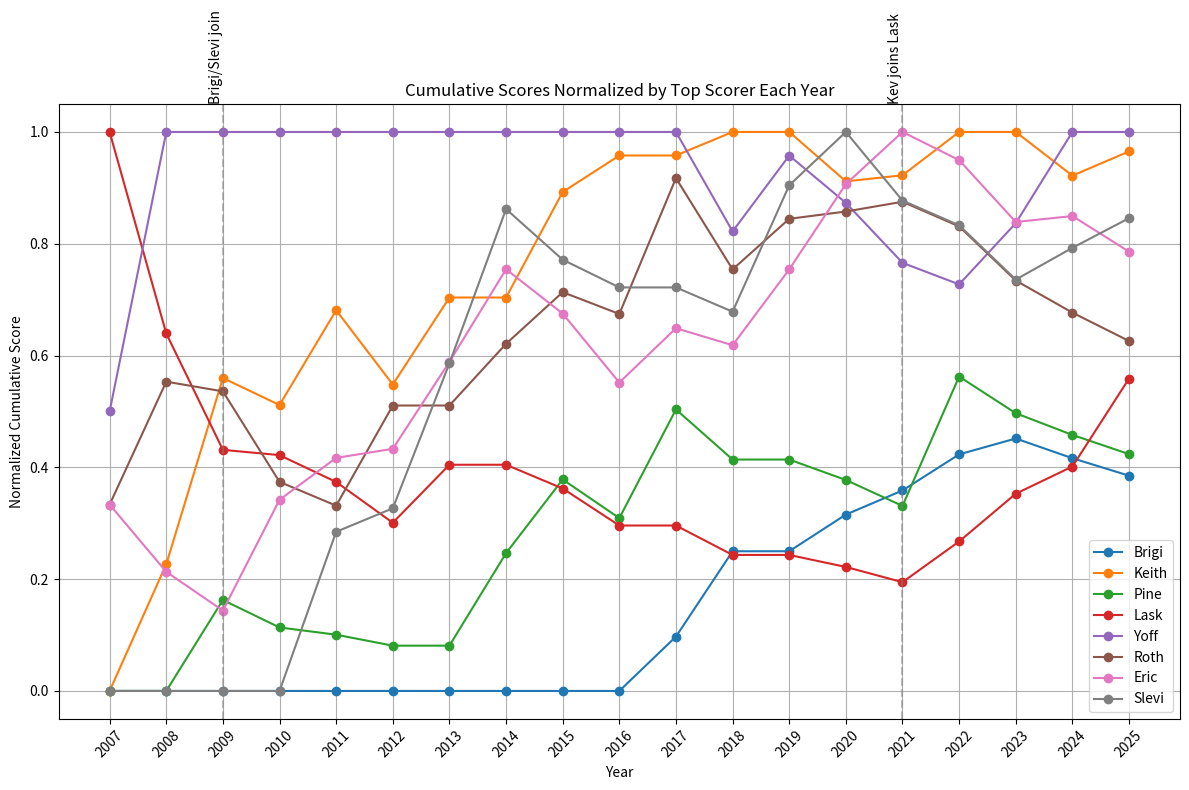
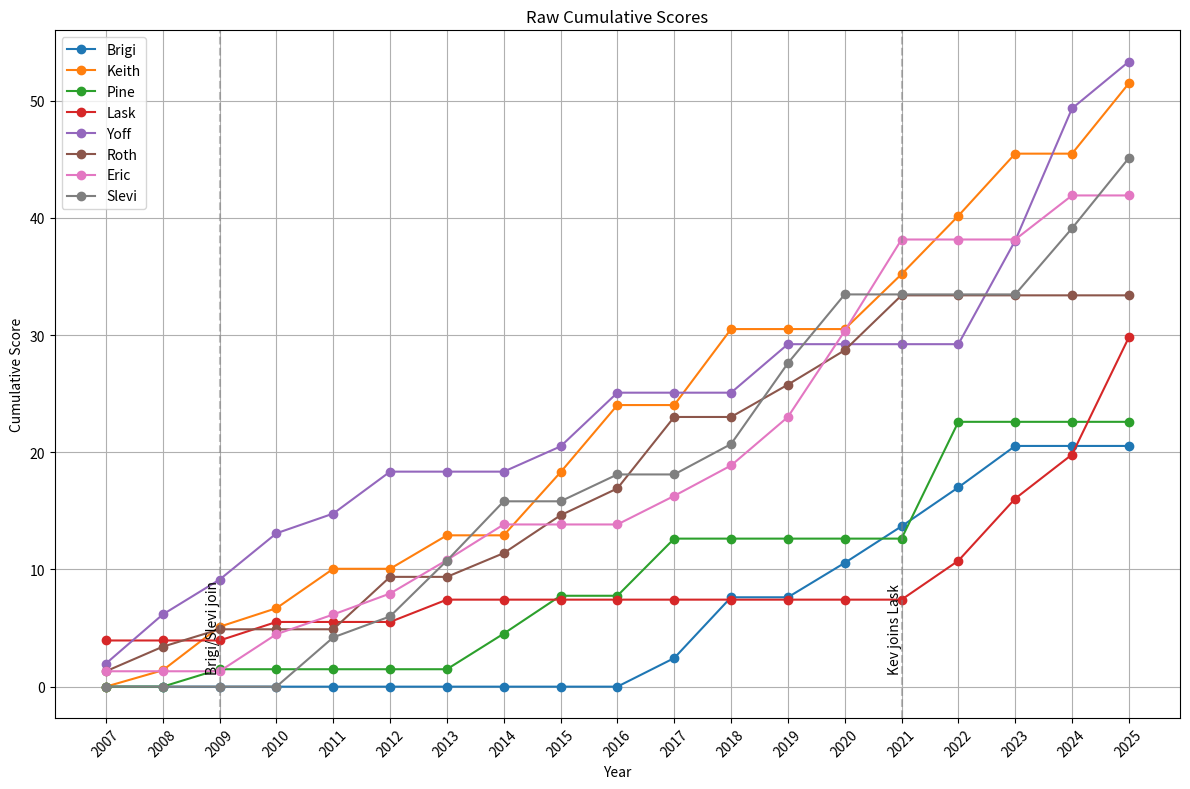

Python code for these plots, in order:
import pandas as pd
import matplotlib.pyplot as plt

# Load the data
data = {
    'Name': ['Brigi', 'Keith', 'Pine', 'Lask', 'Yoff', 'Roth', 'Eric', 'Slevi'],
    '2007': [0, 0, 0, 3.939876521, 1.96993826, 1.313292174, 1.313292174, 0],
    '2008': [0, 1.397119334, 0, 0, 4.191358001, 2.095679, 0, 0],
    '2009': [0, 3.715742908, 1.486297163, 0, 2.972594327, 1.486297163, 0, 0],
    '2010': [0, 1.581167195, 0, 1.581167195, 3.952917988, 0, 3.16233439, 0],
    '2011': [0, 3.364185521, 0, 0, 1.682092761, 0, 1.682092761, 4.205231902],
    '2012': [0, 0, 0, 0, 3.578920767, 4.473650959, 1.789460384, 1.789460384],
    '2013': [0, 2.855521889, 0, 1.903681259, 0, 0, 2.855521889, 4.759203148],
    '2014': [0, 0, 3.037789243, 0, 0, 2.025192829, 3.037789243, 5.062982072],
    '2015': [0, 5.386151141, 3.231690685, 0, 2.154460456, 3.231690685, 0, 0],
    '2016': [0, 5.729948022, 0, 0, 4.583958418, 2.291979209, 0, 2.291979209],
    '2017': [2.438275754, 0, 4.876551508, 0, 0, 6.095689385, 2.438275754, 0],
    '2018': [5.187820754, 6.484775942, 0, 0, 0, 0, 2.593910377, 2.593910377],
    '2019': [0, 0, 0, 0, 4.139218686, 2.759479124, 4.139218686, 6.898697811],
    '2020': [2.93561609, 0, 0, 0, 0, 2.93561609, 7.339040224, 5.871232179],
    '2021': [3.12299584, 4.68449376, 0, 0, 0, 4.68449376, 7.8074896, 0],
    '2022': [3.322336, 4.983504, 9.967008, 3.322336, 0, 0, 0, 0],
    '2023': [3.5344, 5.3016, 0, 5.3016, 8.836, 0, 0, 0],
    '2024': [0, 0, 0, 3.76, 11.28, 0, 3.76, 5.64],
    '2025': [0, 6, 0, 10, 4, 0, 0, 6]
}

df = pd.DataFrame(data)
df.set_index('Name', inplace=True)

# Calculate cumulative scores
df_cumulative = df.cumsum(axis=1)

# Normalize cumulative scores for each year based on the top scorer for that year
df_normalized = df_cumulative.copy()
for year in df_cumulative.columns:
    max_cumulative_score = df_cumulative[year].max()
    if max_cumulative_score > 0:  # Avoid division by zero
        df_normalized[year] = df_cumulative[year] / max_cumulative_score




# Plotting
plt.figure(figsize=(12, 8))
for person in df_normalized.index:
    plt.plot(df_normalized.columns, df_normalized.loc[person], marker='o', label=person)

# Add vertical lines with captions
plt.axvline(x='2009', color='gray', linestyle='--', alpha=0.5)
plt.text('2009', 1.05, 'Brigi/Slevi join', rotation=90, verticalalignment='bottom', horizontalalignment='right')
plt.axvline(x='2021', color='gray', linestyle='--', alpha=0.5)
plt.text('2021', 1.05, 'Kev joins Lask', rotation=90, verticalalignment='bottom', horizontalalignment='right')

plt.title('Cumulative Scores Normalized by Top Scorer Each Year')
plt.xlabel('Year')
plt.ylabel('Normalized Cumulative Score')
plt.legend()
plt.grid(True)
plt.xticks(rotation=45)
plt.tight_layout()
plt.savefig("delian_league_normalized.png", dpi=300)
plt.show()

# Plotting raw cumulative scores
plt.figure(figsize=(12, 8))
for person in df_cumulative.index:
    plt.plot(df_cumulative.columns, df_cumulative.loc[person], marker='o', label=person)

# Add vertical lines with captions
plt.axvline(x='2009', color='gray', linestyle='--', alpha=0.5)
plt.text('2009', 1.05, 'Brigi/Slevi join', rotation=90, verticalalignment='bottom', horizontalalignment='right')
plt.axvline(x='2021', color='gray', linestyle='--', alpha=0.5)
plt.text('2021', 1.05, 'Kev joins Lask', rotation=90, verticalalignment='bottom', horizontalalignment='right')

plt.title('Raw Cumulative Scores')
plt.xlabel('Year')
plt.ylabel('Cumulative Score')
plt.legend()
plt.grid(True)
plt.xticks(rotation=45)
plt.tight_layout()
plt.savefig("delian_league_raw.png", dpi=300)
plt.show()